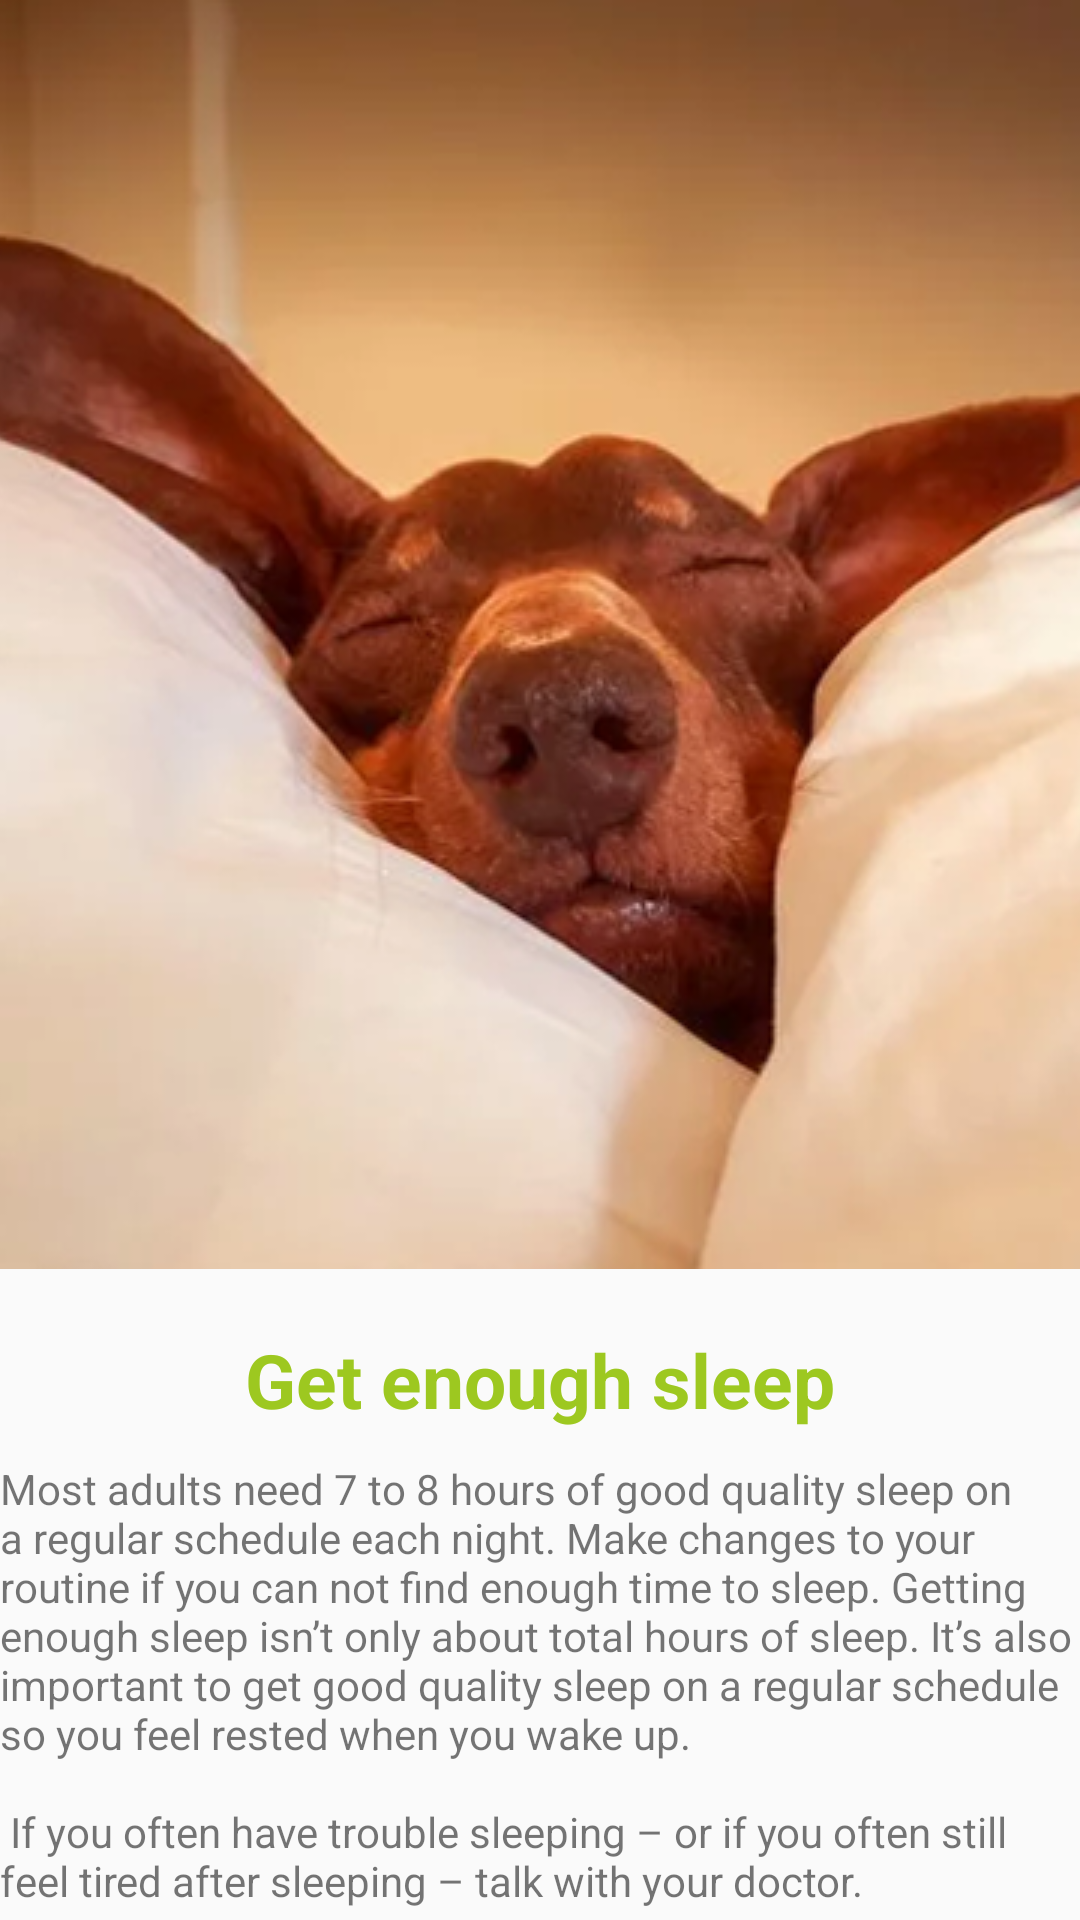

Reconstruct the res/layout file that produces this screen, plus the resources it refers to.
<!-- AndroidManifest.xml: application theme AppTheme -->
<!-- res/layout/activity_sleep.xml -->
<?xml version="1.0" encoding="utf-8"?>
<LinearLayout xmlns:android="http://schemas.android.com/apk/res/android"
    xmlns:app="http://schemas.android.com/apk/res-auto"
    xmlns:tools="http://schemas.android.com/tools"
    android:layout_width="match_parent"
    android:layout_height="match_parent"
    android:layout_margin="20dp"
    android:orientation="vertical"
    tools:context=".sleepActivity">

    <ScrollView
        android:layout_width="match_parent"
        android:layout_height="match_parent">
        <LinearLayout
            android:orientation="vertical"
            android:layout_width="match_parent"
            android:layout_height="match_parent">
            <ImageView
                android:layout_width="match_parent"
                android:layout_height="wrap_content"
                android:src="@drawable/sleep"
                android:scaleType="centerCrop"
                />
            <TextView
                android:textAlignment="center"
                android:layout_marginTop="20dp"
                android:textSize="25sp"
                android:textStyle="bold"
                android:textColor="@color/btnColor"
                android:layout_width="match_parent"
                android:layout_height="wrap_content"
                android:text="Get enough sleep"
                />
            <TextView
                android:layout_marginTop="10dp"
                android:layout_width="match_parent"
                android:layout_height="wrap_content"
                android:text="@string/sleep"/>
        </LinearLayout>
    </ScrollView>
</LinearLayout>
<!-- resources referenced by this layout -->
<resources>
  <color name="btnColor">#9dc820</color>
  <!-- drawable sleep: png bitmap (drawable, 204804 bytes) -->
  <string name="sleep">Most adults need 7 to 8 hours of good quality sleep on a regular schedule each night. Make changes to your routine if you can not find enough time to sleep.
  
  Getting enough sleep isn’t only about total hours of sleep. It’s also important to get good quality sleep on a regular schedule so you feel rested when you wake up.\n\n
  
  If you often have trouble sleeping – or if you often still feel tired after sleeping – talk with your doctor.</string>
  <style name="AppTheme" parent="Theme.AppCompat.Light.DarkActionBar">
          
          <item name="colorPrimary">@color/colorPrimary</item>
          <item name="colorPrimaryDark">@color/colorPrimaryDark</item>
          <item name="colorAccent">@color/colorAccent</item>
      </style>
  <color name="colorPrimary">#9dc820</color>
  <color name="colorPrimaryDark">#9dc820</color>
  <color name="colorAccent">#03DAC5</color>
</resources>
